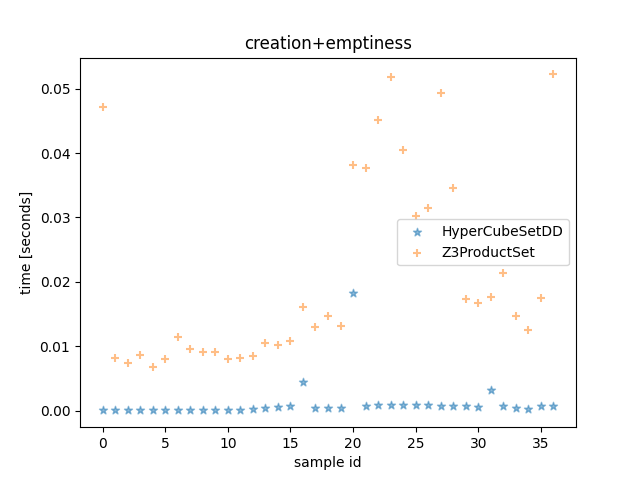

The data file committed next to this chart (first rows):
HyperCubeSetDD time, Z3ProductSet time, HyperCubeSetDD outcome, Z3ProductSet outcome, description
8.140003774315119e-05, 0.0472, False, False, <allow_list=[{'src_ports': [(30000, 3276…
3.23000131174922e-05, 0.008087, False, False, <allow_list=[{'src_ports': [9050], 'nega…
2.759997732937336e-05, 0.007377, False, False, <allow_list=[{'src_ports': [5555], 'nega…
2.0199979189783335e-05, 0.008681, False, False, <allow_list=[{'src_ports': [3456], 'nega…
1.869996776804328e-05, 0.006831, False, False, <allow_list=[{'src_ports': None, 'negate…
3.860000288113952e-05, 0.007989, False, False, <allow_list=[{'src_ports': [(0, 1024)], …
4.240003181621432e-05, 0.01138, False, False, <allow_list=[{'src_ports': None, 'negate…
3.3299962524324656e-05, 0.009528, False, False, <allow_list=[{'src_ports': None, 'negate…
0.0001556, 0.009092, False, False, <allow_list=[{'src_ports': None, 'negate…
7.420004112645984e-05, 0.009075, False, False, <allow_list=[{'src_ports': [(30000, 3276…
0.0001074, 0.008032, False, False, <allow_list=[{'src_ports': [(30000, 3276…
0.0001454, 0.00816, False, False, <allow_list=[{'src_ports': [(30000, 3276…
0.0002353, 0.008464, False, False, <allow_list=[{'src_ports': [(30000, 3276…
0.0004328, 0.01054, False, False, <allow_list=[{'src_ports': [(30000, 3276…
0.0005397, 0.01021, False, False, <allow_list=[{'src_ports': [(30000, 3276…
0.0006267, 0.01075, False, False, <allow_list=[{'src_ports': [(30000, 3276…
0.004441, 0.01616, False, False, <allow_list=[{'src_ports': [(30000, 3276…
0.000403, 0.01294, True, True, <allow_list=[{'src_ports': [(30000, 3276…
0.000414, 0.01474, True, True, <allow_list=[{'src_ports': [(30000, 3276…
0.0004348, 0.01317, True, True, <allow_list=[{'src_ports': [(30000, 3276…
0.01823, 0.03815, False, False, <allow_list=[{'src_ports': [(30000, 3276…
0.0007519, 0.03776, False, False, <allow_list=[{'src_ports': [(30000, 3276…
0.0008255, 0.04522, False, False, <allow_list=[{'src_ports': [(30000, 3276…
0.0008396, 0.05185, False, False, <allow_list=[{'src_ports': [(30000, 3276…
0.000838, 0.04044, False, False, <allow_list=[{'src_ports': [(30000, 3276…
0.0008011, 0.03024, False, False, <allow_list=[{'src_ports': [9050], 'nega…
0.0007846, 0.03147, False, False, <allow_list=[{'src_ports': [5555], 'nega…
0.0006956, 0.04939, False, False, <allow_list=[{'src_ports': [3456], 'nega…
0.0006546, 0.03458, False, False, <allow_list=[{'src_ports': None, 'negate…
0.0007109, 0.01741, False, False, <allow_list=[{'src_ports': [(0, 1024)], …
0.0006012, 0.01664, False, False, <allow_list=[{'src_ports': None, 'negate…
0.003153, 0.01758, False, False, <allow_list=[{'src_ports': None, 'negate…
0.0006458, 0.02133, False, False, <allow_list=[{'src_ports': None, 'negate…
0.0004622, 0.01467, False, False, <allow_list=[{'src_ports': [(30000, 3276…
0.0001867, 0.01251, False, False, <allow_list=[{'src_ports': [9050], 'nega…
0.0007547, 0.01743, False, False, <allow_list=[{'src_ports': [(30000, 3276…
0.000731, 0.05223, False, False, <allow_list=[{'src_ports': [9050], 'nega…
